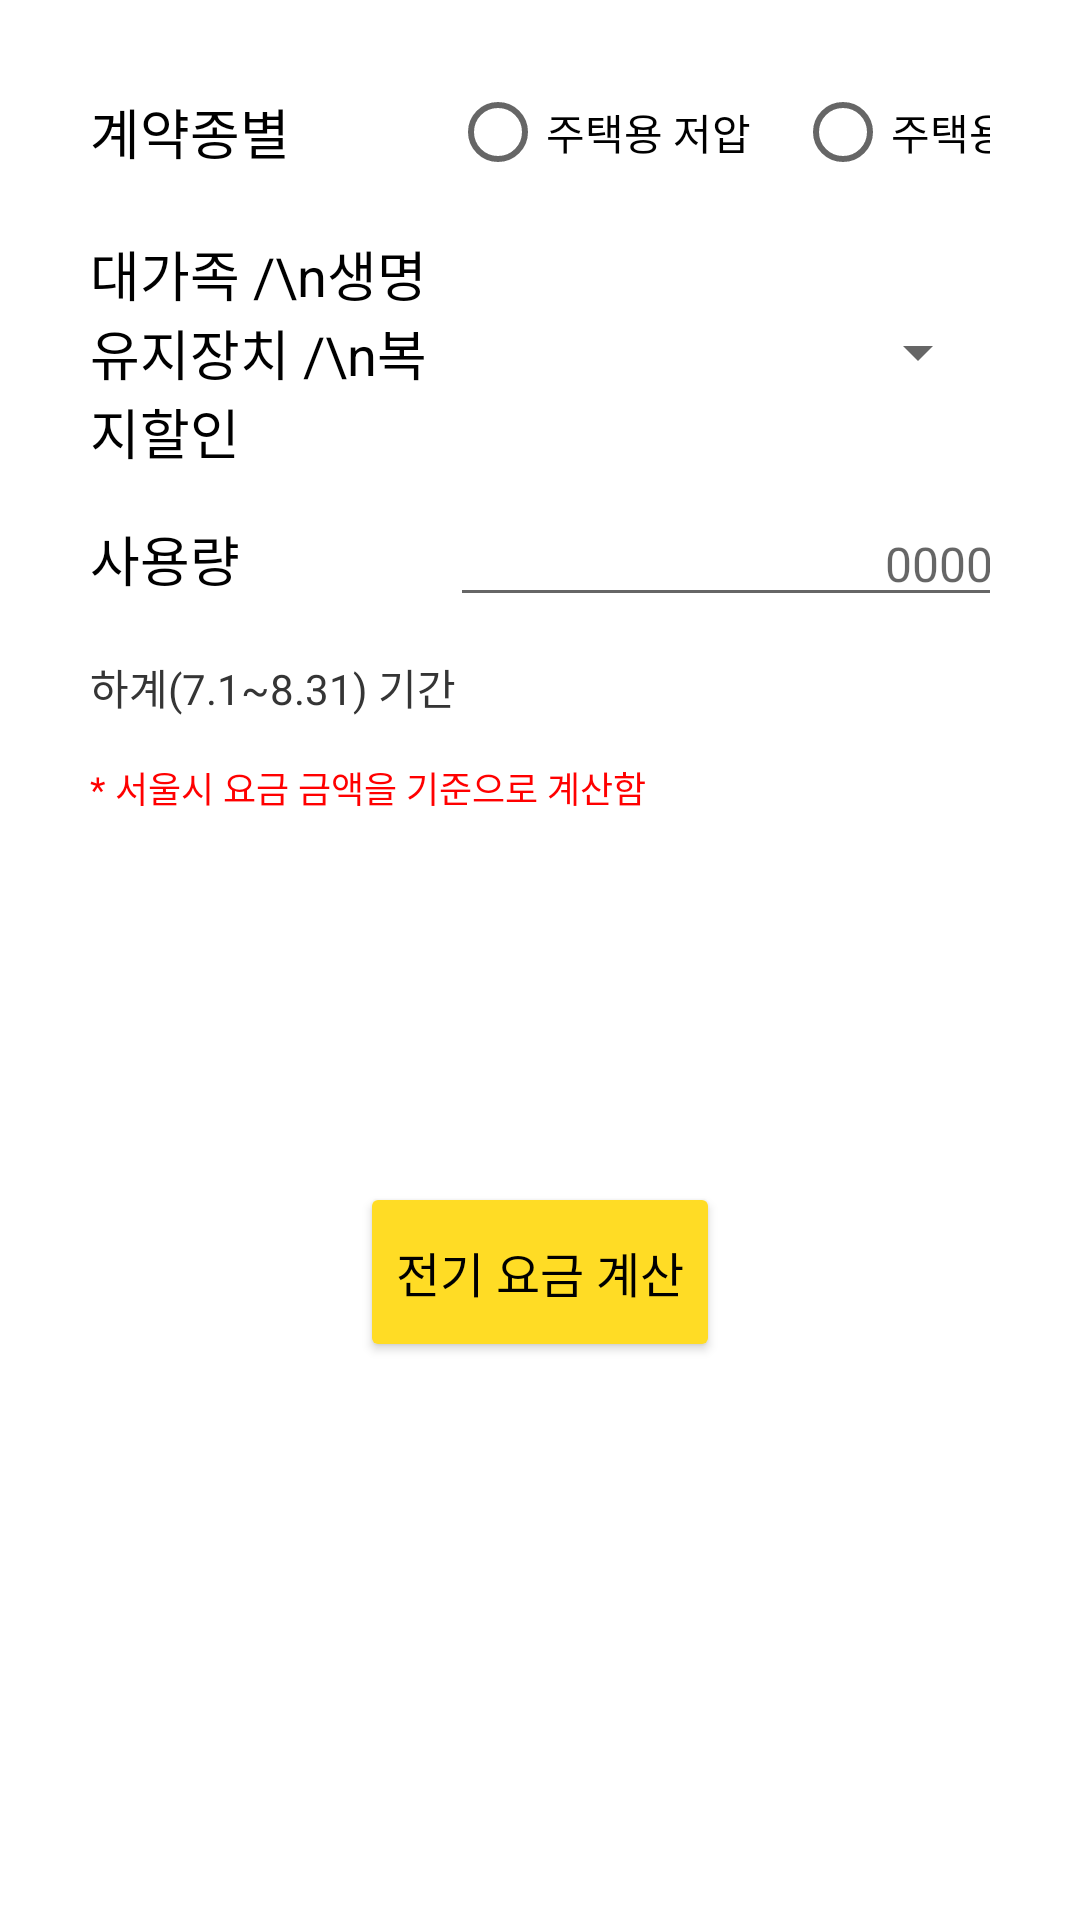

Produce the Android XML layout that renders to this screen, including the resource entries it uses.
<!-- AndroidManifest.xml: application theme Theme.ChargeCalculater -->
<!-- res/layout/fragment_home.xml -->
<?xml version="1.0" encoding="utf-8"?>
<androidx.constraintlayout.widget.ConstraintLayout xmlns:android="http://schemas.android.com/apk/res/android"
    xmlns:app="http://schemas.android.com/apk/res-auto"
    xmlns:tools="http://schemas.android.com/tools"
    android:layout_width="match_parent"
    android:layout_height="match_parent"
    android:orientation="vertical"
    android:paddingTop="20dp"
    android:paddingLeft="30dp"
    android:paddingRight="30dp"
    tools:context=".ui.home.HomeFragment">

    <LinearLayout
        android:id="@+id/linearLayout1"
        android:layout_width="match_parent"
        android:layout_height="wrap_content"
        android:orientation="horizontal"
        app:layout_constraintEnd_toEndOf="parent"
        app:layout_constraintStart_toStartOf="parent"
        app:layout_constraintTop_toTopOf="parent"
        tools:ignore="MissingConstraints">

        <TextView
            android:layout_width="120sp"
            android:layout_height="wrap_content"
            android:layout_gravity="center"
            android:text="계약종별"
            android:textColor="#000000"
            android:textSize="18sp" />

        <RadioGroup
            android:id="@+id/contract"
            android:layout_width="match_parent"
            android:layout_height="wrap_content"
            android:orientation="horizontal">

            <RadioButton
                android:id="@+id/lowp"
                android:layout_width="115dp"
                android:layout_height="wrap_content"
                android:paddingRight="1dp"
                android:text="주택용 저압" />

            <RadioButton
                android:id="@+id/highp"
                android:layout_width="115dp"
                android:layout_height="wrap_content"
                android:text="주택용 고압" />
        </RadioGroup>
    </LinearLayout>

    <LinearLayout
        android:id="@+id/linearLayout2"
        android:layout_width="match_parent"
        android:layout_height="wrap_content"
        android:layout_marginTop="10dp"
        android:orientation="horizontal"
        app:layout_constraintEnd_toEndOf="parent"
        app:layout_constraintStart_toStartOf="parent"
        app:layout_constraintTop_toBottomOf="@+id/linearLayout1"
        tools:ignore="MissingConstraints">

        <TextView
            android:layout_width="120sp"
            android:layout_height="match_parent"
            android:text="대가족 /\n생명유지장치 /\n복지할인"
            android:textColor="#000000"
            android:textSize="18sp" />

        <Spinner
            android:id="@+id/familyandwelfare"
            android:layout_width="match_parent"
            android:layout_height="match_parent"
            android:layout_centerHorizontal="true" />

    </LinearLayout>

    <LinearLayout
        android:id="@+id/linearLayout3"
        android:layout_width="match_parent"
        android:layout_height="wrap_content"
        android:layout_marginTop="10dp"
        android:orientation="horizontal"
        app:layout_constraintEnd_toEndOf="parent"
        app:layout_constraintStart_toStartOf="parent"
        app:layout_constraintTop_toBottomOf="@+id/linearLayout2"
        tools:ignore="MissingConstraints">

        <TextView
            android:layout_width="120sp"
            android:layout_height="wrap_content"
            android:text="사용량"
            android:textColor="#000000"
            android:textSize="18sp" />

        <EditText
            android:id="@+id/usage"
            android:layout_width="220dp"
            android:layout_height="wrap_content"
            android:hint="0000 kWh"
            android:inputType="number"
            android:textAlignment="textEnd"
            android:textSize="16sp" />
    </LinearLayout>

    <LinearLayout
        android:id="@+id/linearLayout4"
        android:layout_width="match_parent"
        android:layout_height="wrap_content"
        android:orientation="horizontal"
        app:layout_constraintEnd_toEndOf="parent"
        app:layout_constraintStart_toStartOf="parent"
        app:layout_constraintTop_toBottomOf="@+id/linearLayout3"
        tools:ignore="MissingConstraints">

        <TextView
            android:layout_width="300sp"
            android:layout_height="wrap_content"
            android:text="하계(7.1~8.31) 기간"
            android:textColor="#353535" />

        <CheckBox
            android:id="@+id/summercheck"
            android:layout_width="wrap_content"
            android:layout_height="wrap_content" />

    </LinearLayout>

    <LinearLayout
        android:id="@+id/linearLayout5"
        android:layout_width="match_parent"
        android:layout_height="wrap_content"
        android:layout_marginEnd="30dp"
        android:orientation="horizontal"
        app:layout_constraintEnd_toEndOf="parent"
        app:layout_constraintStart_toStartOf="parent"
        app:layout_constraintTop_toBottomOf="@+id/linearLayout4"
        tools:ignore="MissingConstraints">

        <TextView
            android:layout_width="wrap_content"
            android:layout_height="wrap_content"
            android:text="* 서울시 요금 금액을 기준으로 계산함"
            android:textColor="#FF0000"
            android:textSize="12sp" />
    </LinearLayout>

    <Button
        android:id="@+id/resultbutton"
        android:layout_width="wrap_content"
        android:layout_height="60dp"
        android:layout_marginTop="60dp"
        android:layout_marginBottom="40dp"
        android:backgroundTint="#FFDC25"
        android:text="전기 요금 계산"
        android:textColor="#000000"
        android:textSize="16sp"
        app:layout_constraintBottom_toBottomOf="parent"
        app:layout_constraintEnd_toEndOf="parent"
        app:layout_constraintStart_toStartOf="parent"
        app:layout_constraintTop_toBottomOf="@+id/linearLayout5"
        app:layout_constraintVertical_bias="0.3" />

</androidx.constraintlayout.widget.ConstraintLayout>
<!-- resources referenced by this layout -->
<resources>
  <style name="Theme.ChargeCalculater" parent="Theme.MaterialComponents.DayNight.DarkActionBar">
          
          <item name="colorPrimary">@color/grey</item>
          <item name="colorPrimaryVariant">@color/black</item>
          <item name="colorOnPrimary">@color/white</item>
          
          <item name="colorSecondary">@color/teal_200</item>
          <item name="colorSecondaryVariant">@color/teal_700</item>
          <item name="colorOnSecondary">@color/black</item>
          
          <item name="android:statusBarColor">?attr/colorPrimaryVariant</item>
          
      </style>
  <!-- not gathered from this repository: default colours our renderer supplied (Android Studio template values) -->
  <color name="teal_200">#FF03DAC5</color>
  <color name="teal_700">#FF018786</color>
  <color name="black">#FF000000</color>
  <color name="white">#FFFFFFFF</color>
</resources>
